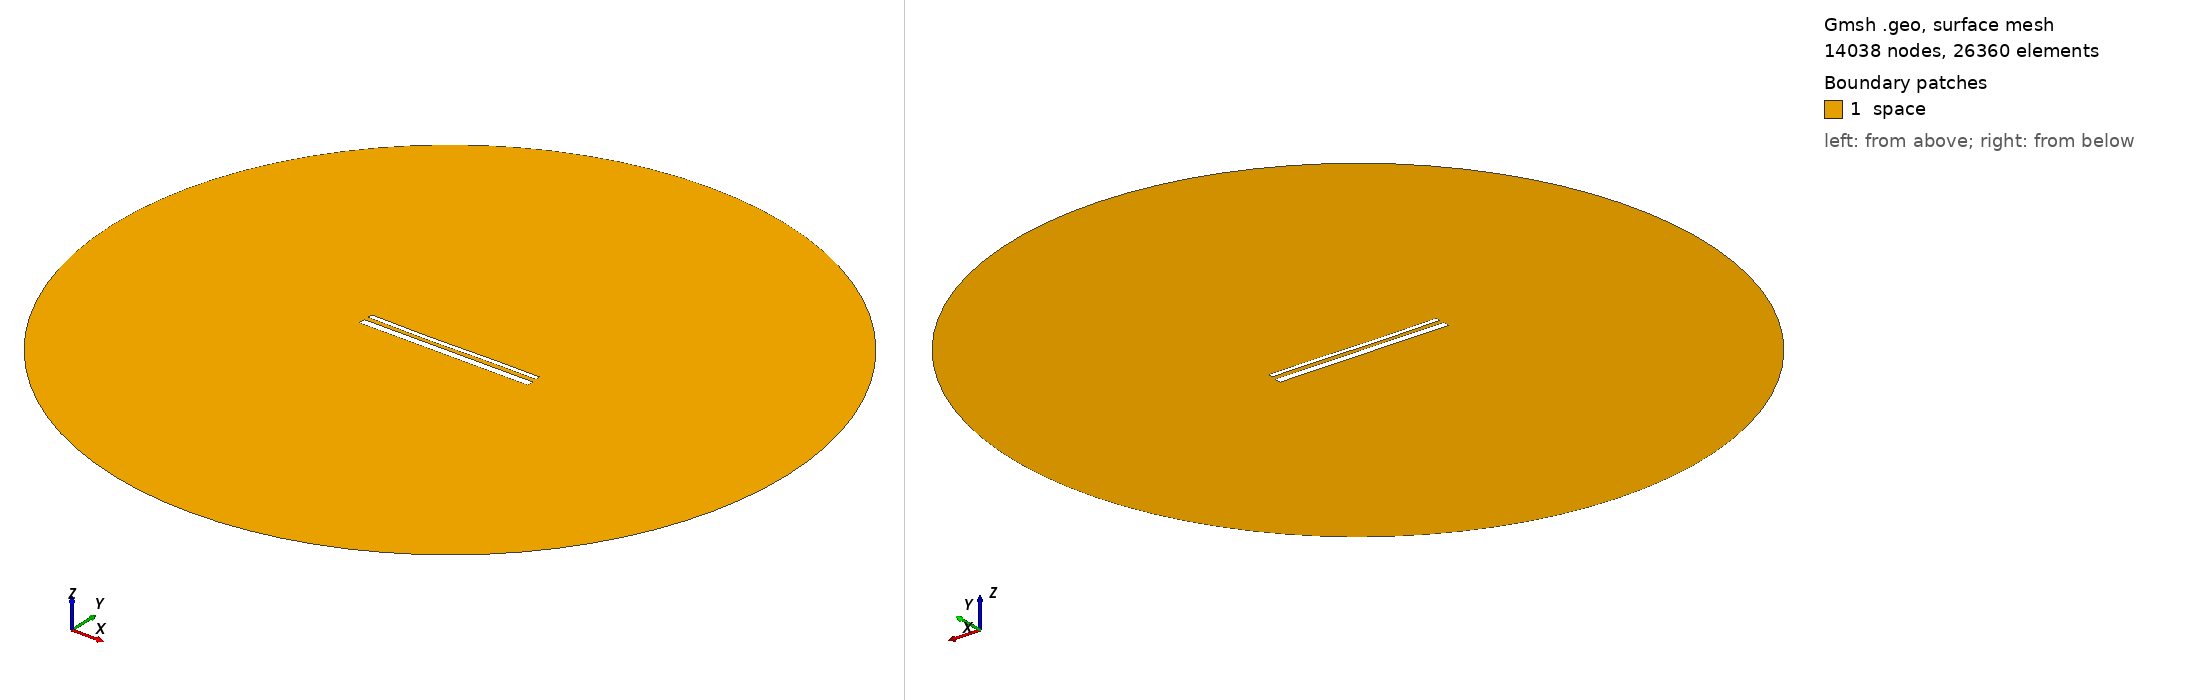

Gmsh geometry script, surface-meshed: 14038 nodes, 26360 surface elements. Boundary patches (legend numbers): 1 space. Left view from above one corner, right view from below the opposite corner. Legend entries are the model's physical surfaces. The drawing asked Gmsh for element sizes between 1% and 20% of the model's largest extent; the script's own settings can give other sizes.

=== 15253.geo (drawn) ===
//---------------------------------------
// Geometry kernel
//---------------------------------------

SetFactory("OpenCASCADE");



//---------------------------------------
// Parameters of the geometry
//---------------------------------------

// Overetch of the upper plate
overetch = 0.5;

// Distance between the plates
distance = 2.5;

// Discretization over the x axis (for the deformation)
nx = 50; 

// Length of the plate
L = 100 - overetch; 

// Number of modes
n = 4; 

// 1st mode coefficient
coeff(1) = 0.0;
beta(1) = 0.596864 * 3.1415926535 / L;

// 2nd mode coefficient
coeff(2) = -0.15;
beta(2) = 1.49418 * 3.1415926535 / L;

// 3rd mode coefficient
coeff(3) = -0.15;
beta(3) = 2.50025 * 3.1415926535 / L;

// 4th mode coefficient
coeff(4) = 0.0;
beta(4) = 3.49999 * 3.1415926535 / L;



//---------------------------------------
// Upper plate (deformed rectangle)
//---------------------------------------

// Coordiantes of the upper plate
xmin = -50;
xmax = 50 - overetch;

// Height of the upper plate
yheight = 4 - 2 * overetch;

// Indexes of the points
UpperID[] = {};
LowerID[] = {};
LeftID[] = {};
RightID[] = {};

// Point index
p = 1;

// Horizontal edges
For i In {1:nx}
    x = xmin + (i-1)*(xmax - xmin)/(nx-1);

    y_bottom = distance / 2 + overetch;
    For j In {1:n}
        C = (Cosh(beta(j)*L) + Cos(beta(j)*L)) / (Sinh(beta(j)*L) + Sin(beta(j)*L));
        y_bottom  = y_bottom + coeff(j) * (Cosh(beta(j)*(x+50)) - Cos(beta(j)*(x+50)) - C * (Sinh(beta(j)*(x+50)) - Sin(beta(j)*(x+50))));
    EndFor

    y_top = y_bottom + yheight;

    Point(p) = {x, y_top, 0, 1.0};
    UpperID[i] = p;
    p = p + 1;

    Point(p) = {x, y_bottom, 0, 1.0};
    LowerID[i] = p;
    p = p + 1;
EndFor

// Create point lists
UpperPts[] = {}; LowerPts[] = {};
For i In {1:nx}
  UpperPts[] += {UpperID[i]};
  LowerPts[] += {LowerID[i]};
EndFor

// Build splines
Spline(1) = {UpperPts[]};
Spline(2) = {LowerPts[]};
Line(3) = {LowerPts[nx-1], UpperPts[nx-1]};
Line(4) = {LowerPts[0], UpperPts[0]};

// Build the plane surface
Curve Loop(1) = {2, 3, -1, -4};
Plane Surface(1) = {1};



//---------------------------------------
// Lower plate (rectangle)
//---------------------------------------

// Vertices
Point(1001) = {-50, -1, 0, 1.0};
Point(1002) = { 50, -1, 0, 1.0};
Point(1003) = { 50,  -5, 0, 1.0};
Point(1004) = {-50,  -5, 0, 1.0};

// Edges
Line(5) = {1001, 1002};
Line(6) = {1002, 1003};
Line(7) = {1003, 1004};
Line(8) = {1004, 1001};

// Plane surface
Line Loop(2) = {5, 6, 7, 8};
Plane Surface(2) = {2}; 



//---------------------------------------
// Outer (fictious) boundary
//---------------------------------------

// Points
Point(1005) = {0, 0, 0};       // Center
Point(1006) = {200, 0, 0};     // Start point
Point(1007) = {0, 200, 0};     // 90 degrees
Point(1008) = {-200, 0, 0};    // 180 degrees
Point(1009) = {0, -200, 0};    // 270 degrees

// Circle arcs (each needs start, center, end)
Circle(9) = {1006, 1005, 1007};
Circle(10) = {1007, 1005, 1008};
Circle(11) = {1008, 1005, 1009};
Circle(12) = {1009, 1005, 1006};

// Plane surface for the entire domain
Curve Loop(3) = {9, 10, 11, 12};
Surface(3) = {3};

// Subtract the plates from the whole domain to obtain the actual domain where we want to solve the equations
BooleanDifference{ Surface{3}; Delete; }{ Surface{1}; Surface{2}; Delete; }




//---------------------------------------
// Transfinite Lines/Curves
//---------------------------------------

// Set the number of points on the boundaries
r = 7;

// Plates
Transfinite Curve {1, 2} = 50*r Using Progression 1;
Transfinite Curve {3, 4} = 2*r Using Progression 1;
Transfinite Line {5, 7} = 50*r Using Progression 1;
Transfinite Line {6, 8} = 2*r Using Progression 1;

// Outer boundary
Transfinite Line {9, 10, 11, 12} = 20 Using Progression 1;



//---------------------------------------
// Physical groups
//---------------------------------------                

// Physical curves (boundaries)
Physical Line("force_segment", 10) = {2};
Physical Line("upper_plate", 11) = {1, 3, 4};
Physical Line("lower_plate", 12) = {5, 6, 7, 8};
Physical Line("boundary", 20) = {9, 10, 11, 12};

// Physical Surfaces
Physical Surface("space", 30) = {3};



//---------------------------------------
// 6. Generate the Mesh
//---------------------------------------

// 2D mesh generation
Mesh 2;
